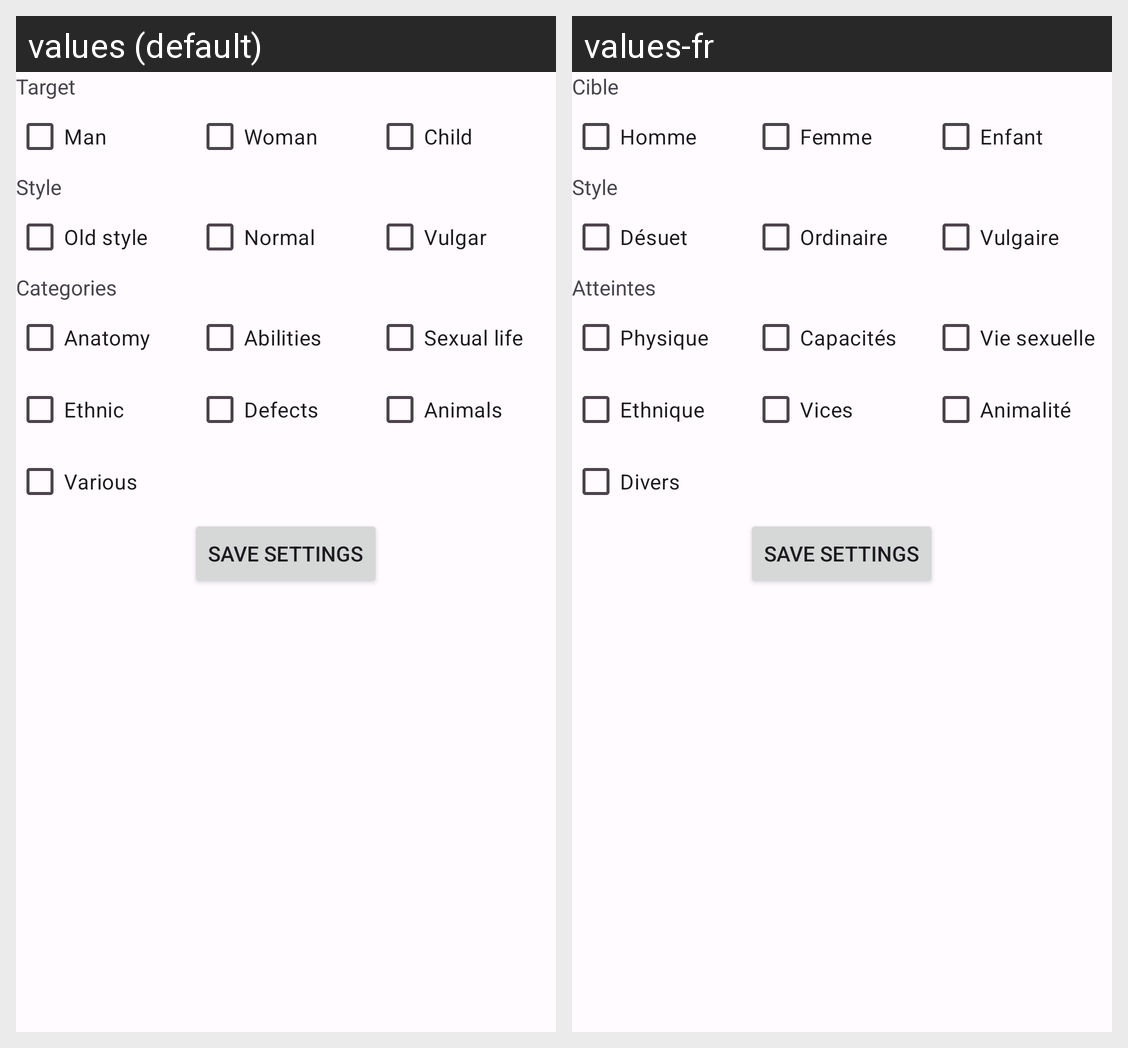

Strings drawn on this Android screen and how each of the app's shown locales translates them:
Android screen res/layout/fragment_profile.xml rendered under 2 locales, left to right: values (default), values-fr. Device: Nexus 5 (rendered at 1080×1920; each locale shown at half size, 540×960, under a caption strip naming it); theme Theme.Captain.
Strings drawn on this screen, with the default value and each locale's value (text and hints the layout hard-codes, and strings that could not be matched under every locale, appear in the picture but are not listed):

save_settings
  values: Save settings
  values-fr: Save settings

nature
  values: Target
  values-fr: Cible

nature1
  values: Man
  values-fr: Homme

nature2
  values: Woman
  values-fr: Femme

nature3
  values: Child
  values-fr: Enfant

styles
  values: Style
  values-fr: Style

styles1
  values: Old style
  values-fr: Désuet

styles2
  values: Normal
  values-fr: Ordinaire

styles3
  values: Vulgar
  values-fr: Vulgaire

criteria
  values: Categories
  values-fr: Atteintes

criteria1
  values: Anatomy
  values-fr: Physique

criteria2
  values: Abilities
  values-fr: Capacités

criteria3
  values: Sexual life
  values-fr: Vie sexuelle

criteria4
  values: Ethnic
  values-fr: Ethnique

criteria5
  values: Defects
  values-fr: Vices

criteria6
  values: Animals
  values-fr: Animalité

criteria7
  values: Various
  values-fr: Divers
